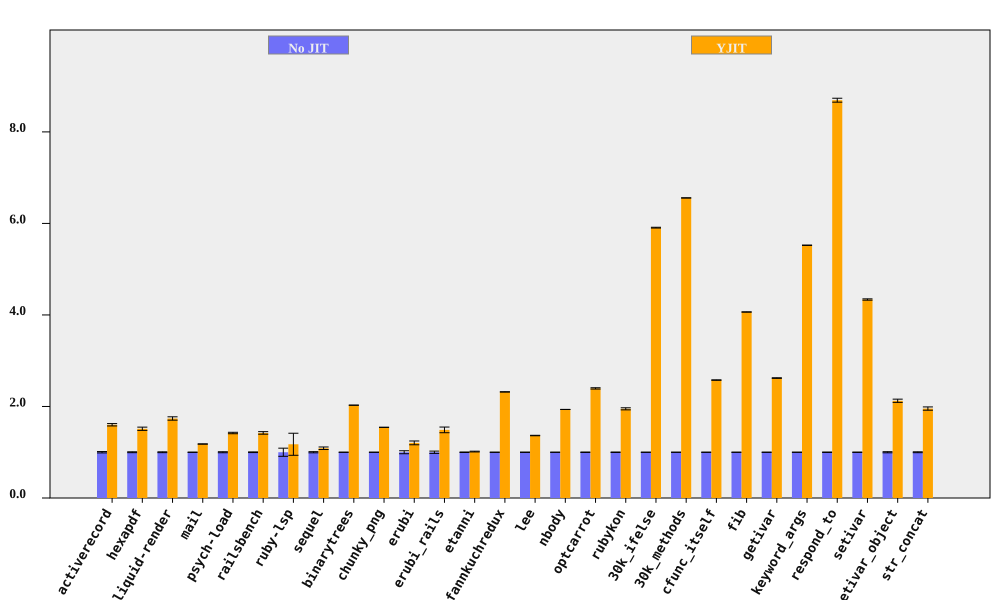

The table this chart was drawn from, first rows:
bench, No JIT (ms), No JIT RSD, YJIT (ms), YJIT RSD, YJIT spd, YJIT spd RSD, % in YJIT
activerecord, 181.2, 1.473, 113.2, 0.6665, 1.6, 1.616, 90.01
hexapdf, 3263, 0.9571, 2157, 2.153, 1.513, 2.356, 94.05
liquid-render, 194.6, 0.9152, 112, 1.907, 1.737, 2.115, 86.99
mail, 166.8, 0.1128, 141.4, 0.1893, 1.18, 0.2204, 97.24
psych-load, 2510, 1.103, 1768, 0.04176, 1.42, 1.104, 99.99
railsbench, 2825, 0.7323, 1987, 1.822, 1.422, 1.964, 90.68
ruby-lsp, 82.61, 8.893, 70.36, 18.5, 1.174, 20.53, 65.59
sequel, 163.7, 1.268, 150.6, 2.196, 1.087, 2.536, 79.25
binarytrees, 481.3, 0.04673, 237.3, 0.05288, 2.028, 0.07057, 100
chunky_png, 945.6, 0.03255, 612.2, 0.06324, 1.544, 0.07113, 100
erubi, 297.8, 3.262, 247.2, 1.107, 1.205, 3.444, 100
erubi_rails, 25.81, 2.499, 17.34, 3.326, 1.489, 4.16, 87.7
etanni, 413.6, 0.5496, 407.6, 0.5961, 1.015, 0.8108, 7.028
fannkuchredux, 2168, 0.1215, 935, 0.08465, 2.318, 0.1481, 100
lee, 1300, 0.2825, 952.4, 0.2267, 1.365, 0.3622, 99.97
nbody, 137.7, 0.03282, 71.15, 0.03909, 1.935, 0.05104, 100
optcarrot, 6342, 0.4278, 2648, 0.4177, 2.395, 0.5979, 96.81
rubykon, 12691, 0.4577, 6512, 1.076, 1.949, 1.169, 99.69
30k_ifelse, 2322, 0.0152, 393, 0.144, 5.908, 0.1448, 100
30k_methods, 6234, 0.006161, 950.7, 0.02706, 6.557, 0.02776, 100
cfunc_itself, 104.6, 0.1494, 40.6, 0.097, 2.577, 0.1781, 100
fib, 249.5, 0.04657, 61.38, 0.05521, 4.065, 0.07223, 100
getivar, 120, 0.109, 45.78, 0.224, 2.621, 0.2491, 100
keyword_args, 288, 0.02811, 52.14, 0.06796, 5.523, 0.07354, 100
respond_to, 261.1, 0.4404, 30.04, 0.2267, 8.693, 0.4953, 100
setivar, 63.77, 0.3135, 14.7, 0.1093, 4.337, 0.332, 100
setivar_object, 99.93, 1.213, 47.04, 1.139, 2.125, 1.663, 100
str_concat, 79.7, 0.957, 40.78, 1.571, 1.954, 1.839, 99.7
